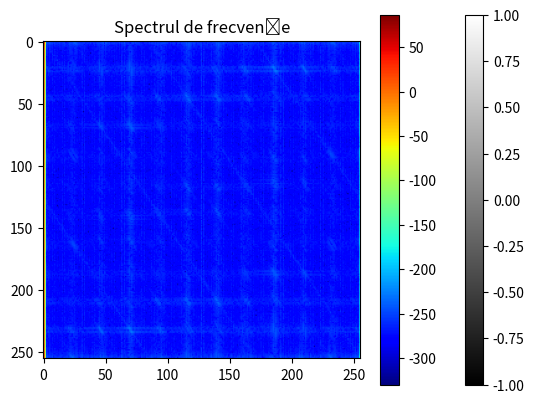

Source code (Python):
import numpy as np
from matplotlib import pyplot as plt

# Definirea dimensiunilor grilei
N1, N2 = 256, 256  # Dimensiunea imaginii
n1 = np.arange(N1)
n2 = np.arange(N2)
n1, n2 = np.meshgrid(n1, n2)

# Generarea funcției
xn = np.sin(2 * np.pi * n1 / N1 + 3 * np.pi * n2 / N2)

# Afișarea imaginii originale
plt.imshow(xn, cmap='gray')
plt.title("Imagine generată")
plt.colorbar()
plt.show()

# FFT 2D
Y = np.fft.fft2(xn)
freq_db = 20 * np.log10(np.abs(Y))

# Afișarea spectrului
plt.imshow(freq_db, cmap='jet')
plt.title("Spectrul de frecvențe")
plt.colorbar()
plt.show()
